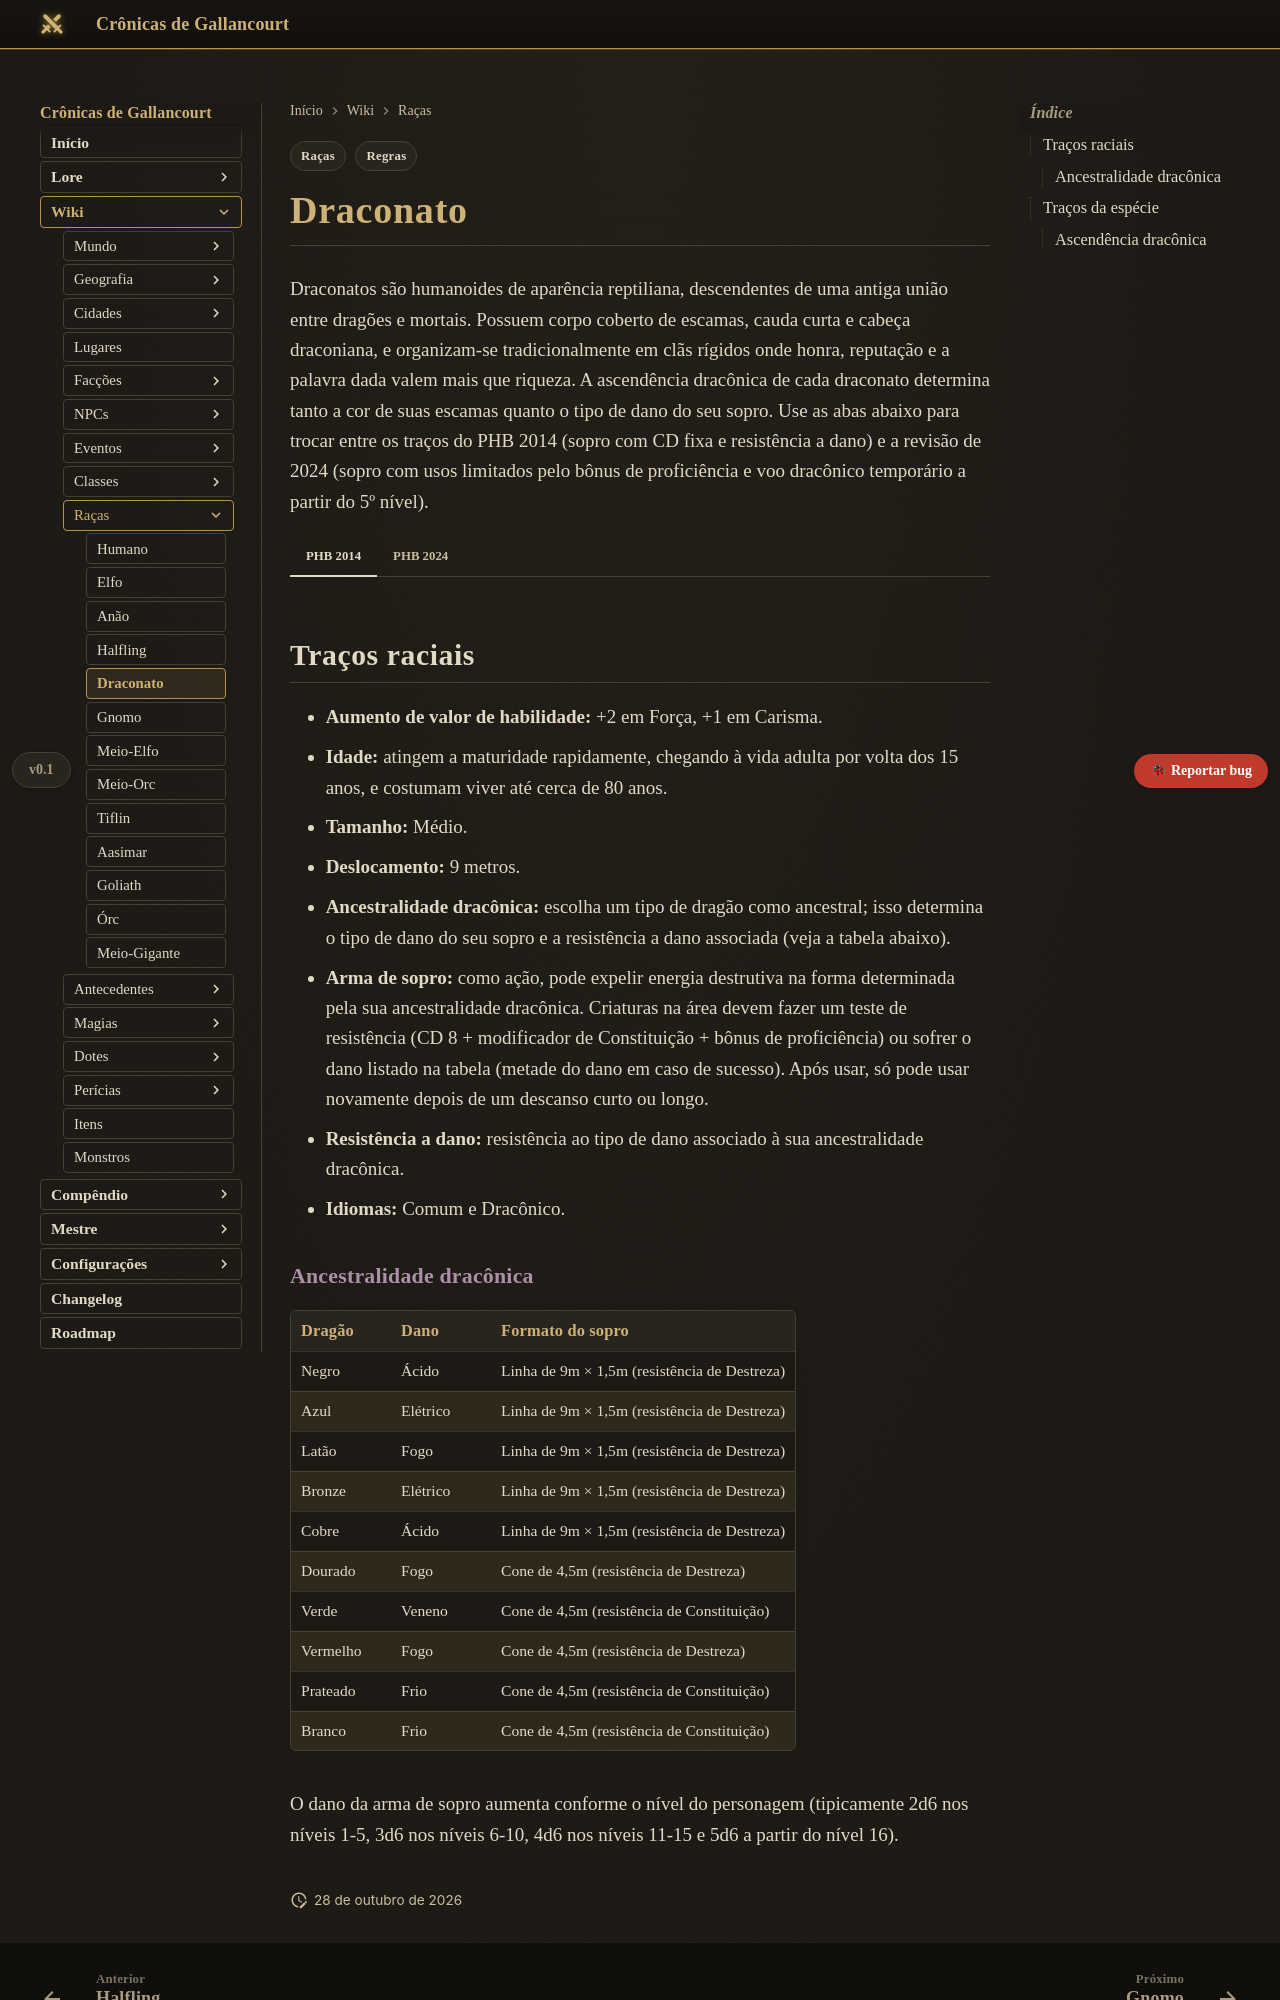

repository: Verayon/Gallancourt-RPG-DnD- · page: racas/draconato/index.html · generator: mkdocs

---
tags:
  - Regras
  - Raças
---

# Draconato

Draconatos são humanoides de aparência reptiliana, descendentes de uma antiga união entre dragões e mortais. Possuem corpo coberto de escamas, cauda curta e cabeça draconiana, e organizam-se tradicionalmente em clãs rígidos onde honra, reputação e a palavra dada valem mais que riqueza. A ascendência dracônica de cada draconato determina tanto a cor de suas escamas quanto o tipo de dano do seu sopro. Use as abas abaixo para trocar entre os traços do PHB 2014 (sopro com CD fixa e resistência a dano) e a revisão de 2024 (sopro com usos limitados pelo bônus de proficiência e voo dracônico temporário a partir do 5º nível).

=== "PHB 2014"

    ## Traços raciais

    - **Aumento de valor de habilidade:** +2 em Força, +1 em Carisma.
    - **Idade:** atingem a maturidade rapidamente, chegando à vida adulta por volta dos 15 anos, e costumam viver até cerca de 80 anos.
    - **Tamanho:** Médio.
    - **Deslocamento:** 9 metros.
    - **Ancestralidade dracônica:** escolha um tipo de dragão como ancestral; isso determina o tipo de dano do seu sopro e a resistência a dano associada (veja a tabela abaixo).
    - **Arma de sopro:** como ação, pode expelir energia destrutiva na forma determinada pela sua ancestralidade dracônica. Criaturas na área devem fazer um teste de resistência (CD 8 + modificador de Constituição + bônus de proficiência) ou sofrer o dano listado na tabela (metade do dano em caso de sucesso). Após usar, só pode usar novamente depois de um descanso curto ou longo.
    - **Resistência a dano:** resistência ao tipo de dano associado à sua ancestralidade dracônica.
    - **Idiomas:** Comum e Dracônico.

    ### Ancestralidade dracônica

    | Dragão | Dano | Formato do sopro |
    |---|---|---|
    | Negro | Ácido | Linha de 9m × 1,5m (resistência de Destreza) |
    | Azul | Elétrico | Linha de 9m × 1,5m (resistência de Destreza) |
    | Latão | Fogo | Linha de 9m × 1,5m (resistência de Destreza) |
    | Bronze | Elétrico | Linha de 9m × 1,5m (resistência de Destreza) |
    | Cobre | Ácido | Linha de 9m × 1,5m (resistência de Destreza) |
    | Dourado | Fogo | Cone de 4,5m (resistência de Destreza) |
    | Verde | Veneno | Cone de 4,5m (resistência de Constituição) |
    | Vermelho | Fogo | Cone de 4,5m (resistência de Destreza) |
    | Prateado | Frio | Cone de 4,5m (resistência de Constituição) |
    | Branco | Frio | Cone de 4,5m (resistência de Constituição) |

    O dano da arma de sopro aumenta conforme o nível do personagem (tipicamente 2d6 nos níveis 1-5, 3d6 nos níveis 6-10, 4d6 nos níveis 11-15 e 5d6 a partir do nível 16).

=== "PHB 2024"

    ## Traços da espécie

    - **Tamanho:** Médio.
    - **Deslocamento:** 9 metros.
    - **Visão no escuro:** alcance de 18 metros.
    - **Idiomas:** Comum e Dracônico.
    - **Ascendência dracônica:** escolha um tipo de dragão na tabela abaixo. Essa escolha define o tipo de dano do seu sopro e da sua resistência.
    - **Resistência:** você tem resistência ao tipo de dano associado à sua ascendência dracônica.
    - **Arma de sopro:** como parte de uma ação de Ataque, você pode substituir um dos seus ataques por um sopro em formato de cone de 4,5 metros ou de linha de 9 metros (escolha a forma a cada uso). Cada criatura na área deve fazer um teste de resistência (Destreza ou Constituição, dependendo do tipo de dano) ou sofrer dano, que começa em 1d10 e aumenta para 2d10 no 5º nível, 3d10 no 11º nível e 4d10 no 17º nível; um sucesso no teste reduz o dano à metade. Você pode usar esse traço um número de vezes igual ao seu bônus de proficiência, recuperando todos os usos ao final de um descanso longo.
    - **Voo dracônico:** a partir do 5º nível, como uma ação bônus, você pode manifestar um par de asas espectrais e ganhar deslocamento de voo igual ao seu deslocamento caminhando por 10 minutos. Pode usar esse traço uma vez, recuperando o uso após um descanso longo.
    - *Esta espécie não concede aumento de valor de habilidade — isso vem do antecedente escolhido.*

    ### Ascendência dracônica
